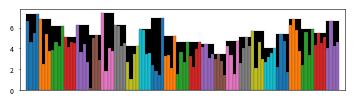
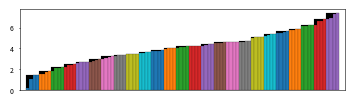
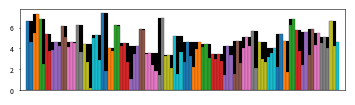
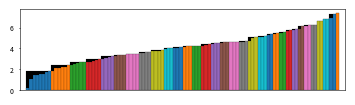
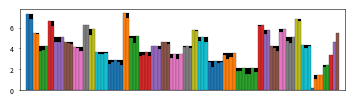

The matplotlib source for these figures, in order:
import numpy as np
import matplotlib.pyplot as plt


plt.rcParams['figure.figsize'] = (3.5, 1)
plt.rcParams['font.size'] = 5
plt.rcParams['svg.fonttype'] = 'none'
plt.rcParams['figure.dpi'] = 200
plt.rcParams['patch.linewidth'] = .1
plt.rcParams['axes.linewidth'] = .4
plt.rcParams['grid.linewidth'] = .4
plt.rcParams['xtick.major.size'] = 1
plt.rcParams['xtick.major.width'] = .5
plt.rcParams['ytick.major.size'] = 1
plt.rcParams['ytick.major.width'] = .5


def crop(lengths):
    output = []
    for length in lengths:
        while length > 4.0:
            length -= 4.0
            output.append(4.0)
        output.append(length)
    return output


def plot(lengths, batch_func, filename=None):
    x = np.arange(len(lengths))
    batches = batch_func(lengths)
    plt.figure()
    i = 0
    for i_batch, batch in enumerate(batches):
        x = np.arange(len(batch)) + i
        max_len = max(batch)
        plt.bar(x, batch, width=1, align='edge', edgecolor='k')
        plt.bar(x, [max_len]*len(batch), width=1, color='k', zorder=0,
                align='edge', edgecolor='k')
        i += len(batch)
    plt.xticks([])
    plt.xlim(-2, len(lengths)+2)
    plt.tight_layout()
    if filename is not None:
        plt.savefig(filename, bbox_inches='tight', pad_inches=0)


def batch_simple(lengths, batch_size=4):
    batches = []
    batch = []
    for length in lengths:
        batch.append(length)
        if len(batch) == batch_size:
            batches.append(batch)
            batch = []
    return batches


def batch_dynamic(lengths, batch_size=16):
    batches = []
    batch = []
    batch_width = 0
    for length in lengths:
        if (len(batch)+1)*max(length, batch_width) <= batch_size:
            batch.append(length)
            batch_width = max(length, batch_width)
        else:
            batches.append(batch)
            batch = []
            batch.append(length)
            batch_width = length
    if len(batch) > 0:
        batches.append(batch)
    return batches


def batch_bucket(lengths, batch_size=16, num_buckets=10):
    max_length = max(lengths)
    right_bucket_limits = np.linspace(
        max_length/num_buckets, max_length, num_buckets,
    )
    bucket_batch_lengths = batch_size//right_bucket_limits

    batches = []
    bucket_batches = [[] for _ in range(num_buckets)]
    for length in lengths:
        i_bucket = np.searchsorted(
            right_bucket_limits, length,
        )
        if i_bucket == num_buckets:
            if length == max_length:
                i_bucket -= 1
            else:
                raise ValueError('found an item that is longer than the '
                                 'maximum item length')
        bucket_batches[i_bucket].append(length)
        if len(bucket_batches[i_bucket]) == bucket_batch_lengths[i_bucket]:
            batches.append(bucket_batches[i_bucket])
            bucket_batches[i_bucket] = []
        elif len(bucket_batches[i_bucket]) > bucket_batch_lengths[i_bucket]:
            raise ValueError('bucket maximum number of items exceeded')
    for batch in bucket_batches:
        if len(batch) > 0:
            batches.append(batch)
    return batches


np.random.seed(0)

n_mixtures = 100
mean_length = 4
length_std = 1.5
lengths = mean_length + length_std*np.random.randn(n_mixtures)
# lengths = crop(lengths)

plot(lengths, batch_simple, 'batching_simple.svg')
plot(sorted(lengths), batch_simple, 'batching_simple_sorted.svg')
plot(lengths, batch_dynamic, 'batching_dynamic.svg')
plot(sorted(lengths), batch_dynamic, 'batching_dynamic_sorted.svg')
plot(lengths, batch_bucket, 'batching_bucket.svg')

plt.show()
